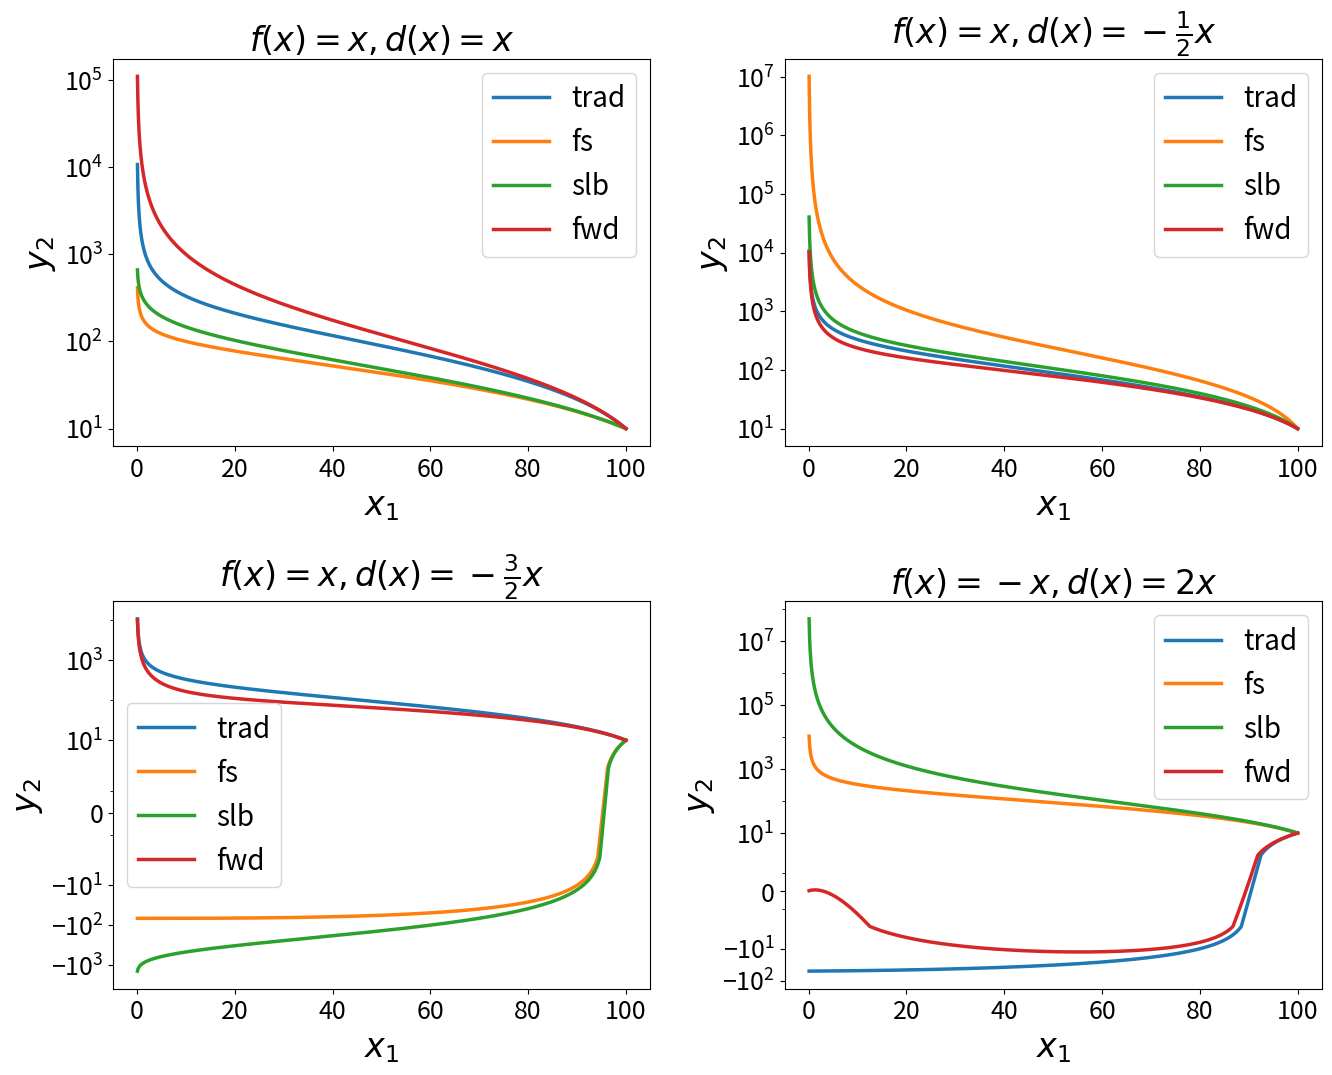

This figure's Python source:
import matplotlib
import matplotlib as mpl
import numpy as np
from matplotlib import pyplot as plt

mpl.rcParams['agg.path.chunksize'] = 10000


if __name__ == '__main__':

    x2 = 100 #100
    y1 = 10
    
    x1 = np.linspace(0.1, x2, 2000)

    # for dx
    matplotlib.rc('xtick', labelsize=18)
    matplotlib.rc('ytick', labelsize=18)
    fig = plt.figure(figsize=(13, 10), facecolor='w', edgecolor='k') # for dx
    fig.subplots_adjust(left=0.05, bottom=0.05, right=0.98, top=0.98, wspace=0.25, hspace=0.40)


    error = 0.6
    # DS:
    # no disturbance: x dot = x, y dot = y+x
    # with disturbance: x dot = x+x, y dot = y+x
    if x2 > 0: # for positive systems
        y2_slb = x2*np.log(np.sqrt(x2/x1)) + y1*np.sqrt(x2/x1) # checked
        # y2_slb_e = (x2*np.log((x2/x1)**(error/2)) + y1*(x2/x1)**(error/2)) * 1
        y2_forw = x2/x1 * (x2-x1+y1) # checked
        y2_trad = x2*np.log(x2/x1) + x2/x1 * y1 # checked
        # y2_gt = x2 - np.sqrt(x1*x2) + y1*np.sqrt(x2/x1)
        y2_gt = x2 + (y1-x1) * np.sqrt(x2/x1) # checked
    else: # for negative systems
        print('negative system')
        y2_slb = np.sqrt(x1 / x2) * (0.5 * np.sqrt(x1 * x2) * (x2 / x1 - 1) + y1)
        y2_forw = x1 / x2 * (1/3 * np.abs(x1) * (np.abs(x1/x2)**(-3) - 1) + y1)
        y2_trad = x1 / x2 * (0.5 * np.abs(x1) * ((x2 / x1)**2 - 1) + y1)
        y2_gt  = np.sqrt(x1 / x2) * (1/3 * np.abs(x1) * (np.abs(x1/x2)**(-3/2) - 1) + y1)


    ax1 = plt.subplot(221)
    ax1.set_yscale('symlog')
    ax1.set_title(r'$f(x)=x, d(x)=x$', fontsize=24)
    ax1.plot(x1, y2_trad, label='trad', linewidth=2.5)
    ax1.plot(x1, y2_gt, label='fs', linewidth=2.5)
    ax1.plot(x1, y2_slb, label='slb', linewidth=2.5)
    ax1.plot(x1, y2_forw, label='fwd', linewidth=2.5)
    ax1.set_xlabel(r'$x_{1}$', fontsize=24)
    ax1.set_ylabel(r'$y_{2}$', fontsize=24)
    ax1.legend(fontsize=20)

    # DS:
    # no disturbance: x dot = x, y dot = y+x
    # with disturbance: x dot = x - 1/2*x, y dot = y + x
    # Only for positive systems.
    # y2_slb = x2*np.log(x2**2/np.square(x1)) + y1*x2**2/np.square(x1) # checked
    y2_slb_e = x2*2*error*np.log(x2/x1) + y1*(x2/x1)**(2*error) # checked

    y2_trad = x2*np.log(x2/x1) + x2/x1 * y1 # checked
    y2_forw = y1*x2/x1 + 2*x2 - 2*x1*np.sqrt(x2/x1) # checked
    y2_gt = x2**2/np.square(x1)*y1 + 2*x2**2/x1 - 2 *x2 # checked

    ax2 = plt.subplot(222)
    ax2.set_yscale('symlog')
    ax2.set_title(r'$f(x)=x, d(x)=-\frac{1}{2}x$', fontsize=24)
    ax2.plot(x1, y2_trad, label='trad', linewidth=2.5)
    ax2.plot(x1, y2_gt, label='fs', linewidth=2.5)
    ax2.plot(x1, y2_slb_e, label='slb', linewidth=2.5)
    ax2.plot(x1, y2_forw, label='fwd', linewidth=2.5)
    ax2.set_xlabel(r'$x_{1}$', fontsize=24)
    ax2.set_ylabel(r'$y_{2}$', fontsize=24)
    ax2.legend(fontsize=20)

    # DS:
    # x dot = x, y dot = y+x
    # x dot = x - 3/2x, y dot = y + x
    # only for positive systems.
    ax3 = plt.subplot(223)
    ax3.set_yscale('symlog')
    ax3.set_yticks([-1e3, -100, -10, 0, 1e1, 1e3, 1e5, 1e7, 1e9])
    y2_trad = x2*np.log(x2/x1) + x2/x1 * y1
    y2_gt = -2/3*x2 + 2/3 * x1**3/x2**2 + x1**2/x2**2 * y1
    y2_slb = x2 * np.log(x1**2/x2**2) + x1**2/x2**2 * y1
    # y2_forw = x2**(-1/2) / x1**(-3/2) * (-2/3) + 2/3*x2 + x2/x1*y1
    y2_forw = x2/x1 * (-2/3 * x1 * (x2/x1)**(-3/2) + 2/3*x1 + y1)

    ax3.set_title(r'$f(x)=x, d(x)=-\frac{3}{2}x$', fontsize=24)
    ax3.plot(x1, y2_trad, label='trad', linewidth=2.5)
    ax3.plot(x1, y2_gt, label='fs', linewidth=2.5)
    ax3.plot(x1, y2_slb, label='slb', linewidth=2.5)
    ax3.plot(x1, y2_forw, label='fwd', linewidth=2.5)
    ax3.set_xlabel(r'$x_{1}$', fontsize=24)
    ax3.set_ylabel(r'$y_{2}$', fontsize=24)
    ax3.legend(fontsize=20)

    # DS:
    # x dot = -x, y dot = y+x
    # x dot = -x + 2x, y dot = y+x
    # only for positive systems.
    y2_trad = (y1 + x1/2) * x1/x2 - x2/2
    y2_slb = -1/2 * x2 + 1/2 * x2**3/x1**2 + x2/x1 * y1
    y2_gt = x2 * np.log(x2/x1) + y1 * x2 / x1
    y2_forw = x1/x2 * (x1 * np.log(x1/x2) + y1)


    ax4 = plt.subplot(224)
    ax4.set_yscale('symlog')
    ax4.set_yticks([-100, -10, 0, 1e1, 1e3, 1e5, 1e7, 1e9])
    ax4.set_title(r'$f(x)=-x, d(x)=2x$', fontsize=24)
    ax4.plot(x1, y2_trad, label='trad', linewidth=2.5)
    ax4.plot(x1, y2_gt, label='fs', linewidth=2.5)
    ax4.plot(x1, y2_slb, label='slb', linewidth=2.5)
    ax4.plot(x1, y2_forw, label='fwd', linewidth=2.5)
    ax4.set_xlabel(r'$x_{1}$', fontsize=24)
    ax4.set_ylabel(r'$y_{2}$', fontsize=24)
    ax4.legend(fontsize=20)

    # plt.savefig('dx_fs_4.eps', dpi=300, bbox_inches='tight',pad_inches = 0.05)
    plt.show()
